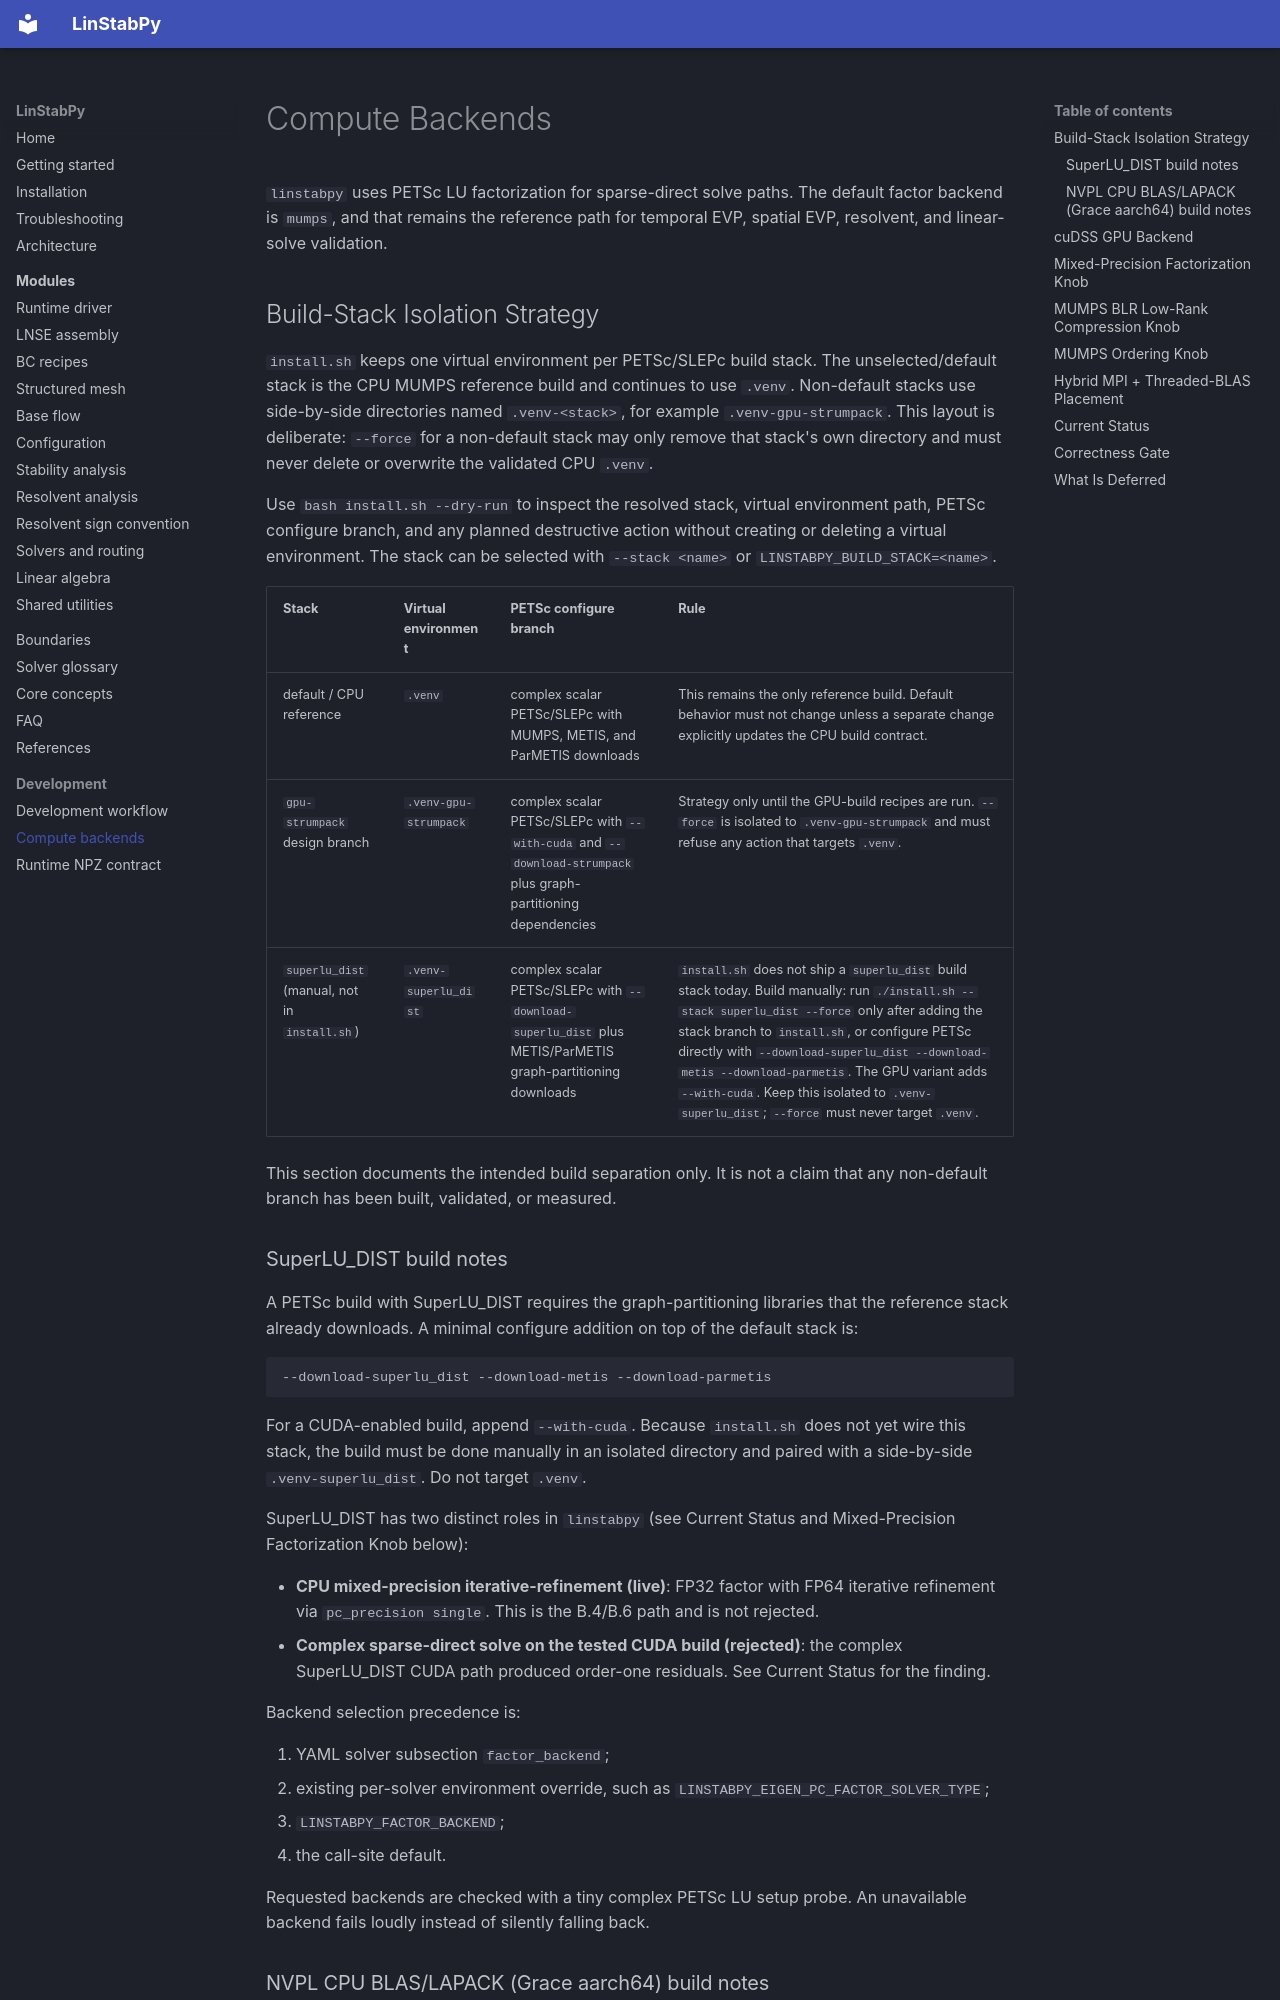

repository: openfluids/linstabpy · page: development/compute-backends/index.html · generator: mkdocs

# Compute Backends

`linstabpy` uses PETSc LU factorization for sparse-direct solve paths. The
default factor backend is `mumps`, and that remains the reference path for
temporal EVP, spatial EVP, resolvent, and linear-solve validation.

## Build-Stack Isolation Strategy

`install.sh` keeps one virtual environment per PETSc/SLEPc build stack. The
unselected/default stack is the CPU MUMPS reference build and continues to use
`.venv`. Non-default stacks use side-by-side directories named
`.venv-<stack>`, for example `.venv-gpu-strumpack`. This layout is deliberate:
`--force` for a non-default stack may only remove that stack's own directory and
must never delete or overwrite the validated CPU `.venv`.

Use `bash install.sh --dry-run` to inspect the resolved stack, virtual
environment path, PETSc configure branch, and any planned destructive action
without creating or deleting a virtual environment. The stack can be selected
with `--stack <name>` or `LINSTABPY_BUILD_STACK=<name>`.

| Stack | Virtual environment | PETSc configure branch | Rule |
|---|---|---|---|
| default / CPU reference | `.venv` | complex scalar PETSc/SLEPc with MUMPS, METIS, and ParMETIS downloads | This remains the only reference build. Default behavior must not change unless a separate change explicitly updates the CPU build contract. |
| `gpu-strumpack` design branch | `.venv-gpu-strumpack` | complex scalar PETSc/SLEPc with `--with-cuda` and `--download-strumpack` plus graph-partitioning dependencies | Strategy only until the GPU-build recipes are run. `--force` is isolated to `.venv-gpu-strumpack` and must refuse any action that targets `.venv`. |
| `superlu_dist` (manual, not in `install.sh`) | `.venv-superlu_dist` | complex scalar PETSc/SLEPc with `--download-superlu_dist` plus METIS/ParMETIS graph-partitioning downloads | `install.sh` does not ship a `superlu_dist` build stack today. Build manually: run `./install.sh --stack superlu_dist --force` only after adding the stack branch to `install.sh`, or configure PETSc directly with `--download-superlu_dist --download-metis --download-parmetis`. The GPU variant adds `--with-cuda`. Keep this isolated to `.venv-superlu_dist`; `--force` must never target `.venv`. |

This section documents the intended build separation only. It is not a claim
that any non-default branch has been built, validated, or measured.

### SuperLU_DIST build notes

A PETSc build with SuperLU_DIST requires the graph-partitioning libraries that
the reference stack already downloads. A minimal configure addition on top of
the default stack is:

```text
--download-superlu_dist --download-metis --download-parmetis
```

For a CUDA-enabled build, append `--with-cuda`. Because `install.sh` does not
yet wire this stack, the build must be done manually in an isolated directory
and paired with a side-by-side `.venv-superlu_dist`. Do not target `.venv`.

SuperLU_DIST has two distinct roles in `linstabpy` (see Current Status and
Mixed-Precision Factorization Knob below):

- **CPU mixed-precision iterative-refinement (live)**: FP32 factor with FP64
  iterative refinement via `pc_precision single`. This is the B.4/B.6 path and
  is not rejected.
- **Complex sparse-direct solve on the tested CUDA build (rejected)**: the
  complex SuperLU_DIST CUDA path produced order-one residuals. See Current
  Status for the finding.

Backend selection precedence is:

1. YAML solver subsection `factor_backend`;
2. existing per-solver environment override, such as
   `LINSTABPY_EIGEN_PC_FACTOR_SOLVER_TYPE`;
3. `LINSTABPY_FACTOR_BACKEND`;
4. the call-site default.

Requested backends are checked with a tiny complex PETSc LU setup probe. An
unavailable backend fails loudly instead of silently falling back.
